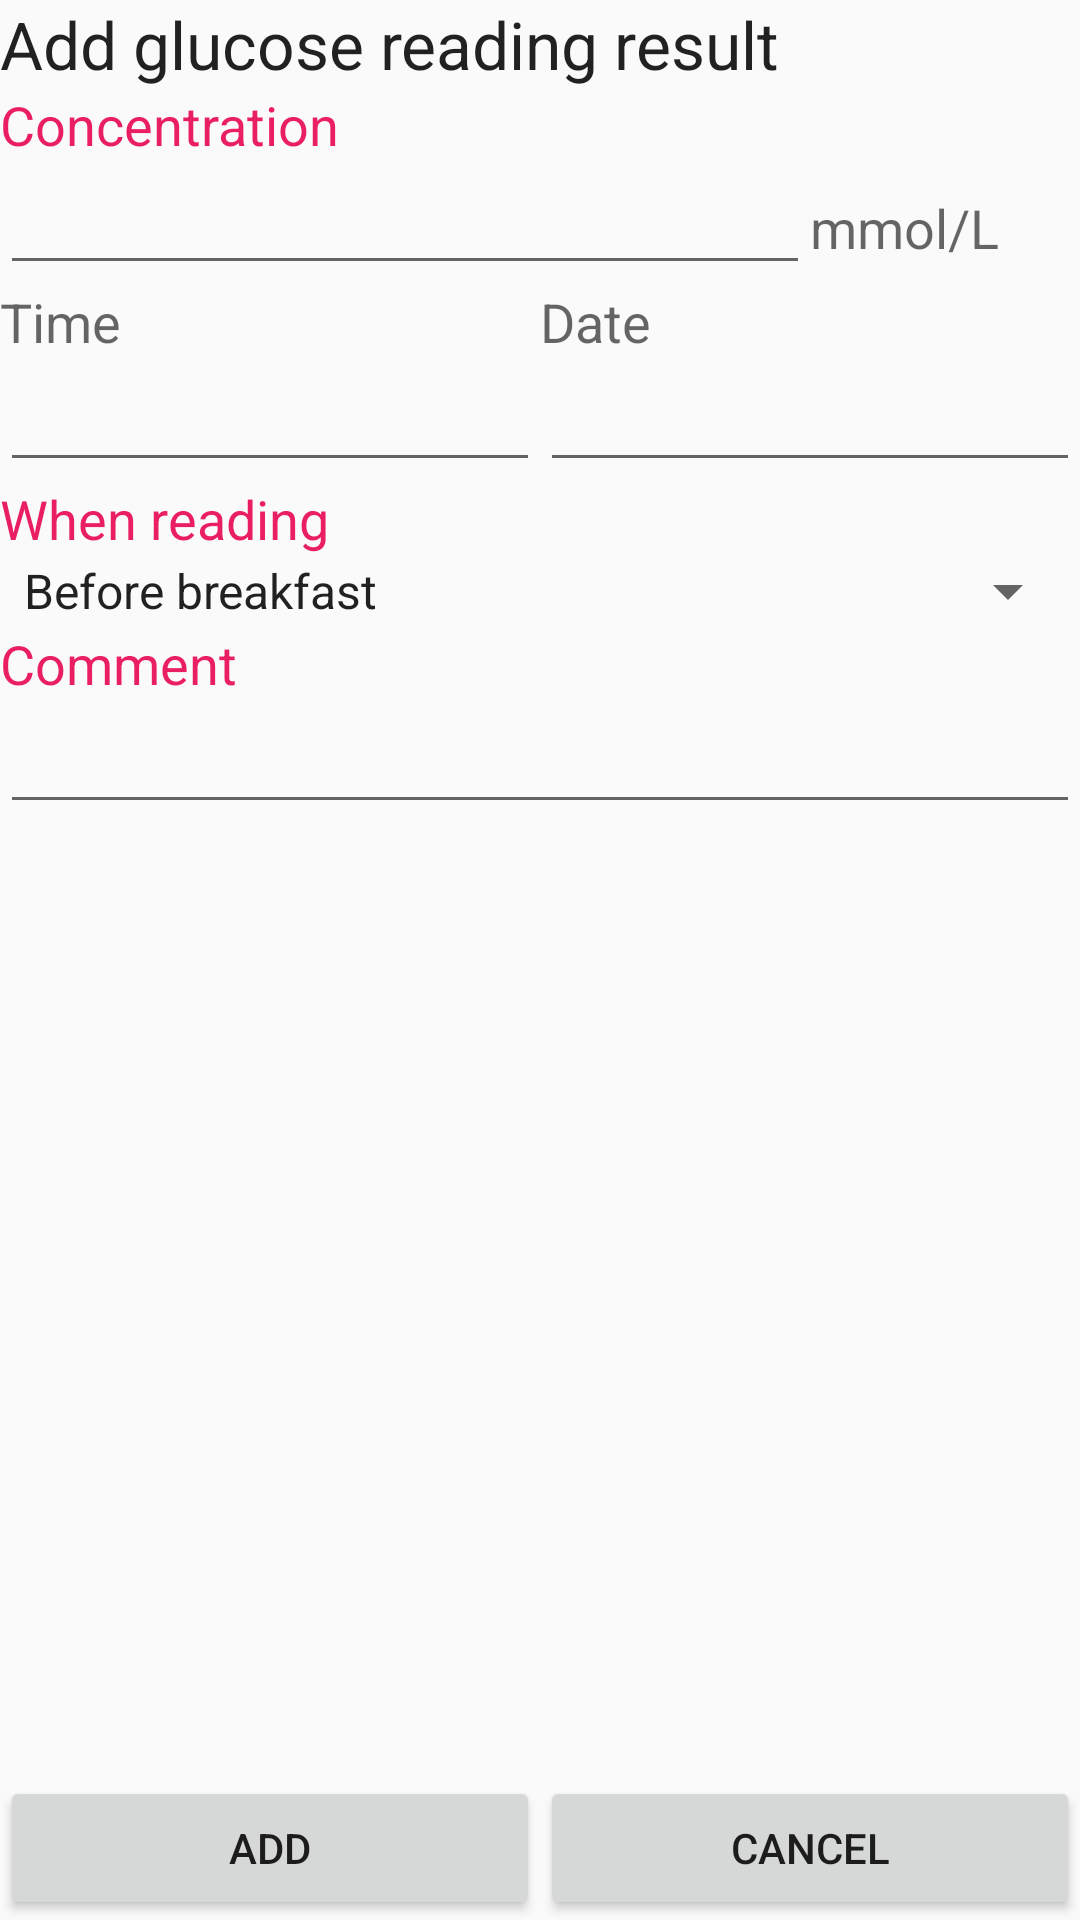

Here is an Android app screen rendered from its layout file. Give the layout XML and the strings, colors and styles it references.
<!-- AndroidManifest.xml: application theme AppTheme.Light -->
<!-- res/layout/diary_glucose_add.xml -->
<?xml version="1.0" encoding="utf-8"?>
<LinearLayout xmlns:android="http://schemas.android.com/apk/res/android"
    android:layout_width="match_parent"
    android:layout_height="match_parent"
    android:orientation="vertical">

    <TextView
        android:id="@+id/textView24"
        android:layout_width="match_parent"
        android:layout_height="wrap_content"
        android:text="@string/glucose_add_title"
        android:textAppearance="?android:attr/textAppearanceLarge" />


    <ScrollView
        android:layout_width="match_parent"
        android:layout_height="0dp"
        android:layout_weight="1">

        <LinearLayout
            android:layout_width="match_parent"
            android:layout_height="wrap_content"
            android:orientation="vertical">

            <TextView
                android:id="@+id/textView23"
                android:layout_width="match_parent"
                android:layout_height="wrap_content"
                android:layout_gravity="center_horizontal"
                android:text="@string/glucose_add_label_concentration"
                android:textAppearance="?android:attr/textAppearanceMedium"
                android:textColor="@color/accent" />

            <LinearLayout
                android:layout_width="match_parent"
                android:layout_height="wrap_content"
                android:layout_gravity="center_horizontal"
                android:orientation="horizontal">

                <EditText
                    android:id="@+id/et_glucose_value"
                    android:layout_width="match_parent"
                    android:layout_height="wrap_content"
                    android:layout_weight="1"
                    android:ems="10"
                    android:inputType="numberDecimal" />

                <TextView
                    android:id="@+id/textView25"
                    android:layout_width="match_parent"
                    android:layout_height="wrap_content"
                    android:layout_weight="3"
                    android:text="@string/glucose_add_label_measure"
                    android:textAppearance="?android:attr/textAppearanceMedium" />
            </LinearLayout>

            <LinearLayout
                android:layout_width="match_parent"
                android:layout_height="wrap_content"
                android:orientation="horizontal">

                <LinearLayout
                    android:layout_width="match_parent"
                    android:layout_height="match_parent"
                    android:layout_weight="1"
                    android:orientation="vertical">

                    <TextView
                        android:id="@+id/textView26"
                        android:layout_width="wrap_content"
                        android:layout_height="wrap_content"
                        android:text="@string/common_label_time"
                        android:textAppearance="?android:attr/textAppearanceMedium" />

                    <EditText
                        android:id="@+id/et_glucose_time"
                        android:layout_width="wrap_content"
                        android:layout_height="wrap_content"
                        android:ems="10"
                        android:inputType="time" />

                </LinearLayout>

                <LinearLayout
                    android:layout_width="match_parent"
                    android:layout_height="match_parent"
                    android:layout_weight="1"
                    android:orientation="vertical">

                    <TextView
                        android:id="@+id/textView27"
                        android:layout_width="wrap_content"
                        android:layout_height="wrap_content"
                        android:text="@string/common_label_date"
                        android:textAppearance="?android:attr/textAppearanceMedium" />

                    <EditText
                        android:id="@+id/et_glucose_date"
                        android:layout_width="wrap_content"
                        android:layout_height="wrap_content"
                        android:ems="10"
                        android:inputType="date" />
                </LinearLayout>
            </LinearLayout>

            <TextView
                android:id="@+id/textView28"
                android:layout_width="match_parent"
                android:layout_height="wrap_content"
                android:layout_gravity="center_horizontal"
                android:text="@string/glucose_add_label_when"
                android:textAppearance="?android:attr/textAppearanceMedium"
                android:textColor="@color/accent" />

            <Spinner
                android:id="@+id/sp_notes"
                android:layout_width="match_parent"
                android:layout_height="wrap_content"
                android:layout_gravity="center_horizontal"
                android:entries="@array/dialog_notes_list" />

            <TextView
                android:id="@+id/textView29"
                android:layout_width="match_parent"
                android:layout_height="wrap_content"
                android:layout_gravity="center_horizontal"
                android:text="@string/glucose_add_label_comment"
                android:textAppearance="?android:attr/textAppearanceMedium"
                android:textColor="@color/accent" />

            <EditText
                android:id="@+id/et_comment"
                android:layout_width="match_parent"
                android:layout_height="wrap_content" />


        </LinearLayout>
    </ScrollView>

    <LinearLayout
        android:layout_width="match_parent"
        android:layout_height="wrap_content"
        android:orientation="horizontal">

        <Button
            android:id="@+id/bt_confirm"
            android:layout_width="match_parent"
            android:layout_height="wrap_content"
            android:layout_weight="1"
            android:onClick="confirm"
            android:text="@string/label_mode_add" />

        <Button
            android:id="@+id/bt_cancel"
            android:layout_width="match_parent"
            android:layout_height="wrap_content"
            android:layout_weight="1"
            android:onClick="cancel"
            android:text="@android:string/cancel" />
    </LinearLayout>

</LinearLayout>
<!-- resources referenced by this layout -->
<resources>
  <string-array name="dialog_notes_list" translatable="false">
          <item>@string/dialog_note_type_0</item>
          <item>@string/dialog_note_type_1</item>
          <item>@string/dialog_note_type_2</item>
          <item>@string/dialog_note_type_3</item>
          <item>@string/dialog_note_type_4</item>
          <item>@string/dialog_note_type_5</item>
          <item>@string/dialog_note_type_6</item>
          <item>@string/dialog_note_type_7</item>
          <item>@string/dialog_note_type_8</item>
          <item>@string/dialog_note_type_9</item>
      </string-array>
  <color name="accent">#E91E63</color>
  <string name="common_label_date">Date</string>
  <string name="common_label_time">Time</string>
  <string name="glucose_add_label_comment">Comment</string>
  <string name="glucose_add_label_concentration">Concentration</string>
  <string name="glucose_add_label_measure">mmol/L</string>
  <string name="glucose_add_label_when">When reading</string>
  <string name="glucose_add_title">Add glucose reading result</string>
  <string name="label_mode_add">Add</string>
  <style name="AppTheme.Light" parent="Theme.AppCompat.Light">
  
          
          <item name="colorPrimary">@color/primary</item>
          <item name="colorPrimaryDark">@color/primary_dark</item>
          <item name="colorAccent">@color/accent</item>
  
          <item name="colorTextAppearance.Small">#ff00FF</item>
          <item name="colorTextAppearance.Small.Comment">#56e4f0</item>
          <item name="colorTextAppearance.Medium">@android:color/black</item>
          <item name="colorTextAppearance.Medium.Data">#eeff00</item>
  
  
      </style>
  <string name="dialog_note_type_0">Before breakfast</string>
  <string name="dialog_note_type_1">After breakfast</string>
  <string name="dialog_note_type_2">Before lunch</string>
  <string name="dialog_note_type_3">After lunch</string>
  <string name="dialog_note_type_4">Before dinner</string>
  <string name="dialog_note_type_5">After dinner</string>
  <string name="dialog_note_type_6">General</string>
  <string name="dialog_note_type_7">Recheck</string>
  <string name="dialog_note_type_8">Night</string>
  <string name="dialog_note_type_9">Other</string>
  <color name="primary">#5C8AC8</color>
  <color name="primary_dark">#0072BB</color>
</resources>
